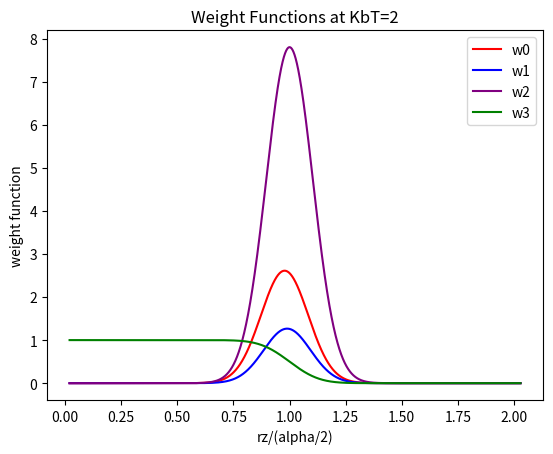

The matplotlib source for this figure:
#!/usr/bin/python2

#RUN this program from the directory it is listed in
#with command ./plot_w3_w2_w1_w0.py

from scipy import special
import numpy as np
import matplotlib.pyplot as plt
import math


#plot1="plot_w0_w1_w2_w3_vs_KbT.png"
plot2="plot_w0_w1_w2_w3_vs_rz_at_kT2newcolors.png"

sigma=1
epsilon=1
PI=np.pi

#Note: the weight functions w2, w1, and w0 are spherical shells (or rings in 2D)
#with max value at alpha/2 for w2 (when centered about origin) and slightly below
#alpha/2 for w1 and even more slightly below alpha/2 for w0. 
#Weight function w3 is a sphere of constant value that tapers off at the edge, 
#and the middle of the tapering occurs at alpha/2.

##Weight functions are calculated for rprime=0, and magnitude of r=rz (where rx=ry=0).

##Plot w0, w1, w2, w3 vs KbT at rz=.55 
#KbT=np.linspace(.0005, 1, 20000) 
#rz=.55
 
#alpha=sigma*np.cbrt(np.sqrt((2/(1+np.sqrt((KbT*np.log(2))/epsilon)))))  
#zeta=alpha/(6*np.sqrt(PI)*(np.sqrt((epsilon*np.log(2))/KbT)+np.log(2)))
#w2=(1/(zeta*np.sqrt(PI)))*np.exp(-(((rz-(alpha/2))/zeta)*((rz-(alpha/2))/zeta)))
#w1=w2/(4*PI*rz)
#w0=w2/(4*PI*rz*rz)
#w3=(1-special.erf((rz-(alpha/2))/zeta))/2 

#plt.plot(KbT,w2, label = 'w2')
#plt.plot(KbT,w1, label = 'w1')
#plt.plot(KbT,w0, label = 'w0')
#plt.plot(KbT,w3, label = 'w3')
#plt.xlabel('KbT')
#plt.ylabel('weight function')
#plt.title('Weight Functions vs Temp at rz=.55')
#plt.legend()
#plt.savefig(plot1)

#plt.show()


##Plot w0, w1, w2, w3 vs rz at KbT=2
KbT=2
rz=np.linspace(.01, 1, 20000)

alpha=sigma*np.cbrt(np.sqrt((2/(1+np.sqrt((KbT*np.log(2))/epsilon)))))  
zeta=alpha/(6*np.sqrt(PI)*(np.sqrt((epsilon*np.log(2))/KbT)+np.log(2)))
w2=(1/(zeta*np.sqrt(PI)))*np.exp(-(((rz-(alpha/2))/zeta)*((rz-(alpha/2))/zeta)))
w1=w2/(4*PI*rz)
w0=w2/(4*PI*rz*rz)
w3=(1-special.erf((rz-(alpha/2))/zeta))/2 

plt.plot(rz/(alpha/2),w0, label = 'w0', color='red')
plt.plot(rz/(alpha/2),w1, label = 'w1', color='blue')
plt.plot(rz/(alpha/2),w2, label = 'w2', color='purple')
plt.plot(rz/(alpha/2),w3, label = 'w3', color='green')
plt.xlabel('rz/(alpha/2)')
plt.ylabel('weight function')
plt.title('Weight Functions at KbT=2')
plt.legend()
plt.savefig(plot2)

plt.show()
